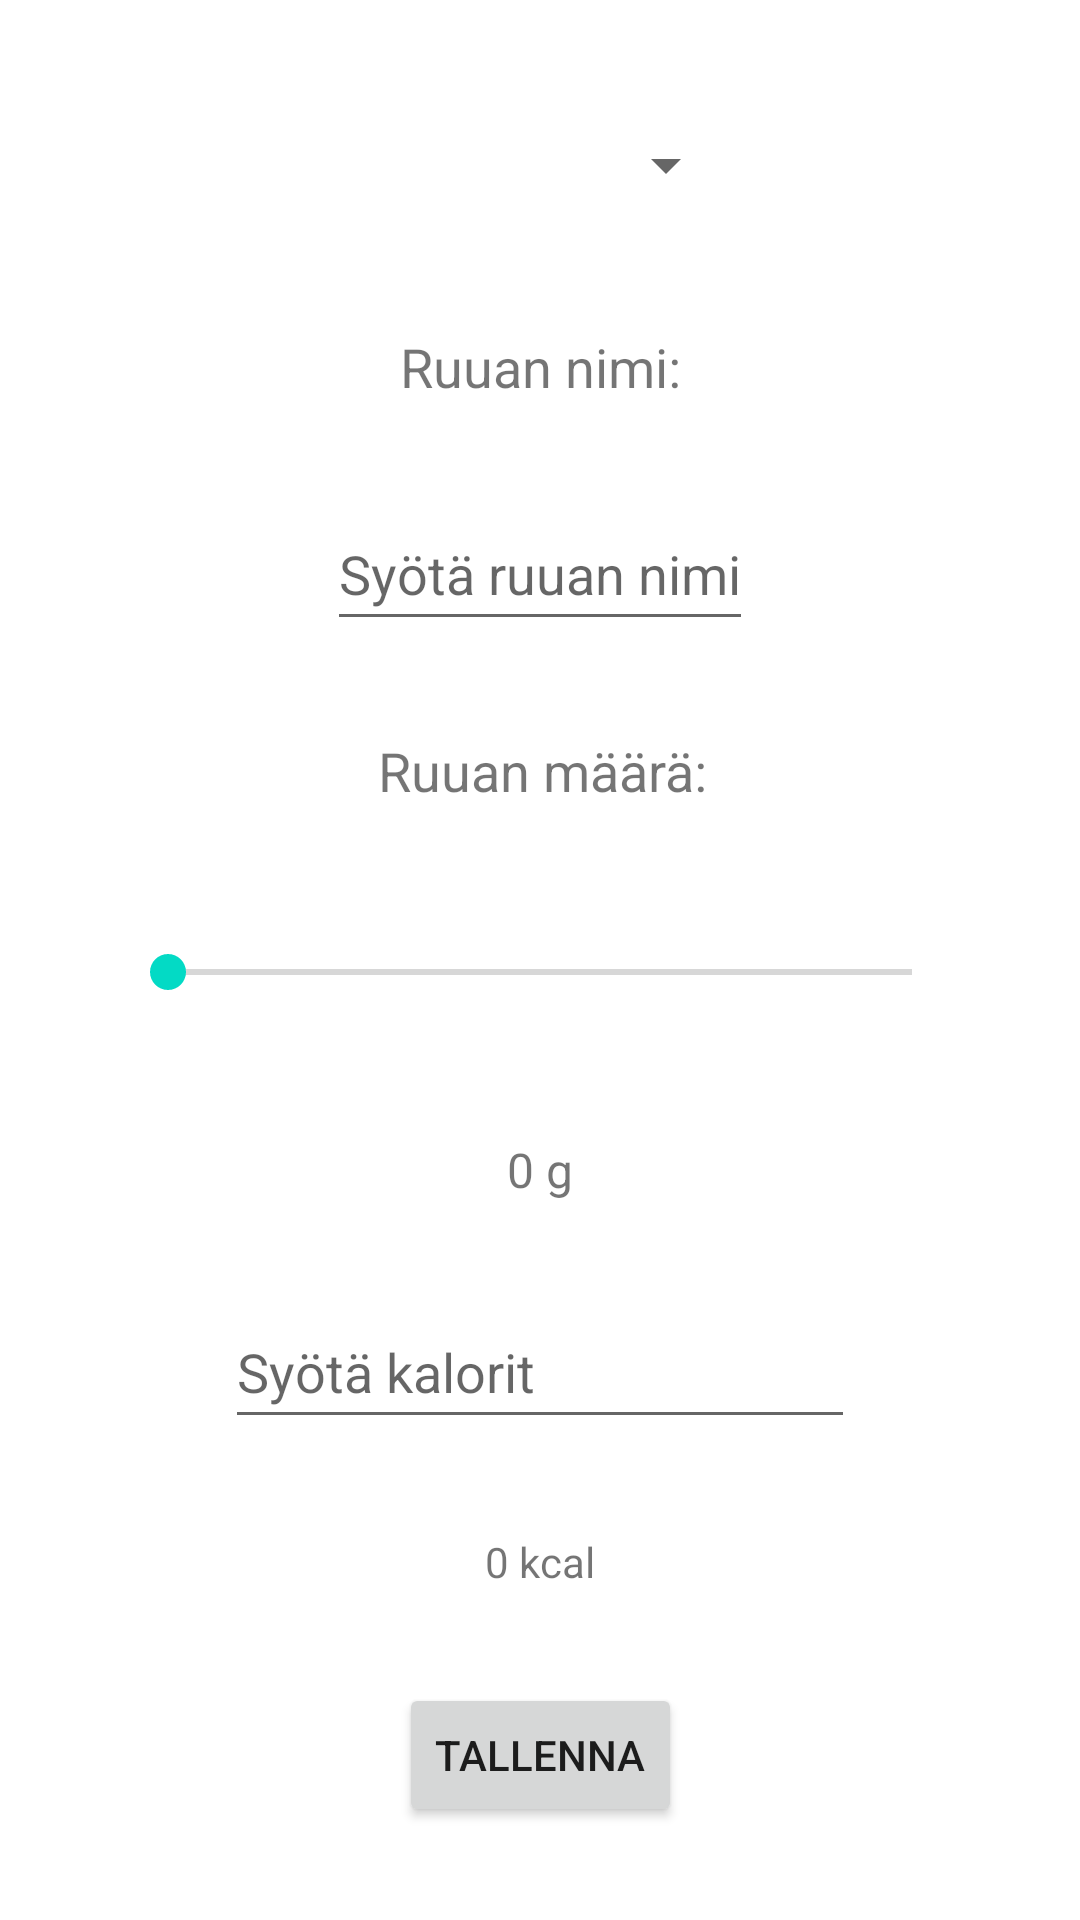

The Android layout XML behind this screen, and the referenced resources:
<!-- AndroidManifest.xml: application theme Theme.Kalorilaskuri -->
<!-- res/layout/fragment_add.xml -->
<?xml version="1.0" encoding="utf-8"?>
<androidx.constraintlayout.widget.ConstraintLayout xmlns:android="http://schemas.android.com/apk/res/android"
    xmlns:app="http://schemas.android.com/apk/res-auto"
    xmlns:tools="http://schemas.android.com/tools"
    android:layout_width="match_parent"
    android:layout_height="match_parent"
    tools:context=".AddFragment">

    

    <TextView
        android:id="@+id/nimiTextView"
        android:layout_width="wrap_content"
        android:layout_height="wrap_content"
        android:text="Ruuan nimi:"
        android:textSize="18sp"
        app:layout_constraintBottom_toTopOf="@+id/ruokaEditText"
        app:layout_constraintEnd_toEndOf="parent"
        app:layout_constraintStart_toStartOf="parent"
        app:layout_constraintTop_toBottomOf="@+id/spinner"
        app:layout_constraintVertical_bias="0.5" />

    <EditText
        android:id="@+id/ruokaEditText"
        android:layout_width="wrap_content"
        android:layout_height="wrap_content"
        android:hint="Syötä ruuan nimi"
        android:inputType="text"
        android:minHeight="48dp"
        app:layout_constraintBottom_toTopOf="@+id/maaraTextView"
        app:layout_constraintEnd_toEndOf="parent"
        app:layout_constraintHorizontal_bias="0.5"
        app:layout_constraintStart_toStartOf="parent"
        app:layout_constraintTop_toBottomOf="@+id/nimiTextView"
        app:layout_constraintVertical_bias="0.5" />

    <TextView
        android:id="@+id/maaraTextView"
        android:layout_width="wrap_content"
        android:layout_height="wrap_content"
        android:layout_below="@+id/ruokaEditText"
        android:text="Ruuan määrä:"
        android:textSize="18sp"
        app:layout_constraintBottom_toTopOf="@+id/maaraSeekBar"
        app:layout_constraintEnd_toEndOf="parent"
        app:layout_constraintHorizontal_bias="0.503"
        app:layout_constraintStart_toStartOf="parent"
        app:layout_constraintTop_toBottomOf="@+id/ruokaEditText"
        app:layout_constraintVertical_bias="0.5" />

    <SeekBar
        android:id="@+id/maaraSeekBar"
        android:layout_width="280dp"
        android:layout_height="48dp"
        android:layout_below="@+id/maaraTextView"
        android:max="3000"
        android:progress="0"
        app:layout_constraintBottom_toTopOf="@+id/maaraSeekBar1"
        app:layout_constraintEnd_toEndOf="parent"
        app:layout_constraintHorizontal_bias="0.5"
        app:layout_constraintStart_toStartOf="parent"
        app:layout_constraintTop_toBottomOf="@+id/maaraTextView"
        app:layout_constraintVertical_bias="0.5" />

    <TextView
        android:id="@+id/maaraSeekBar1"
        android:layout_width="wrap_content"
        android:layout_height="wrap_content"
        android:text="0 g"
        android:textSize="16sp"
        app:layout_constraintBottom_toTopOf="@+id/kalorimaaraeditTextNumber"
        app:layout_constraintEnd_toEndOf="parent"
        app:layout_constraintHorizontal_bias="0.5"
        app:layout_constraintStart_toStartOf="parent"
        app:layout_constraintTop_toBottomOf="@+id/maaraSeekBar"
        app:layout_constraintVertical_bias="0.5" />

    <EditText
        android:id="@+id/kalorimaaraeditTextNumber"
        android:layout_width="wrap_content"
        android:layout_height="wrap_content"
        android:ems="10"
        android:hint="Syötä kalorit"
        android:inputType="number"
        android:minHeight="48dp"
        app:layout_constraintBottom_toTopOf="@+id/kaloritextView"
        app:layout_constraintEnd_toEndOf="parent"
        app:layout_constraintHorizontal_bias="0.5"
        app:layout_constraintStart_toStartOf="parent"
        app:layout_constraintTop_toBottomOf="@+id/maaraSeekBar1"
        app:layout_constraintVertical_bias="0.5" />

    <TextView
        android:id="@+id/kaloritextView"
        android:layout_width="wrap_content"
        android:layout_height="wrap_content"
        android:text="0 kcal"
        app:layout_constraintBottom_toTopOf="@+id/tallennaButton"
        app:layout_constraintEnd_toEndOf="parent"
        app:layout_constraintStart_toStartOf="parent"
        app:layout_constraintTop_toBottomOf="@+id/kalorimaaraeditTextNumber"
        app:layout_constraintVertical_bias="0.5" />

    <Button
        android:id="@+id/tallennaButton"
        android:layout_width="wrap_content"
        android:layout_height="wrap_content"
        android:text="Tallenna"
        app:layout_constraintBottom_toBottomOf="parent"
        app:layout_constraintEnd_toEndOf="parent"
        app:layout_constraintHorizontal_bias="0.5"
        app:layout_constraintStart_toStartOf="parent"
        app:layout_constraintTop_toBottomOf="@+id/kaloritextView"
        app:layout_constraintVertical_bias="0.5" />

    <Spinner
        android:id="@+id/spinner"
        android:layout_width="132dp"
        android:layout_height="wrap_content"

        android:minHeight="48dp"
        app:layout_constraintBottom_toTopOf="@+id/nimiTextView"
        app:layout_constraintEnd_toEndOf="parent"
        app:layout_constraintStart_toStartOf="parent"
        app:layout_constraintTop_toTopOf="parent"
        app:layout_constraintVertical_bias="0.5"
        tools:ignore="SpeakableTextPresentCheck" />

    <androidx.constraintlayout.widget.Guideline
        android:id="@+id/guideline"
        android:layout_width="wrap_content"
        android:layout_height="wrap_content"
        android:orientation="vertical"
        app:layout_constraintGuide_begin="20dp" />

</androidx.constraintlayout.widget.ConstraintLayout>
<!-- resources referenced by this layout -->
<resources>
  <style name="Theme.Kalorilaskuri" parent="Theme.MaterialComponents.DayNight.DarkActionBar">
          
          <item name="colorPrimary">@color/purple_500</item>
          <item name="colorPrimaryVariant">@color/purple_700</item>
          <item name="colorOnPrimary">@color/white</item>
          
          <item name="colorSecondary">@color/teal_200</item>
          <item name="colorSecondaryVariant">@color/teal_700</item>
          <item name="colorOnSecondary">@color/black</item>
          
          <item name="android:statusBarColor">?attr/colorPrimaryVariant</item>
          
      </style>
  <!-- not gathered from this repository: default colours our renderer supplied (Android Studio template values) -->
  <color name="purple_500">#FF6200EE</color>
  <color name="purple_700">#FF3700B3</color>
  <color name="teal_200">#FF03DAC5</color>
  <color name="teal_700">#FF018786</color>
  <color name="black">#FF000000</color>
  <color name="white">#FFFFFFFF</color>
</resources>
